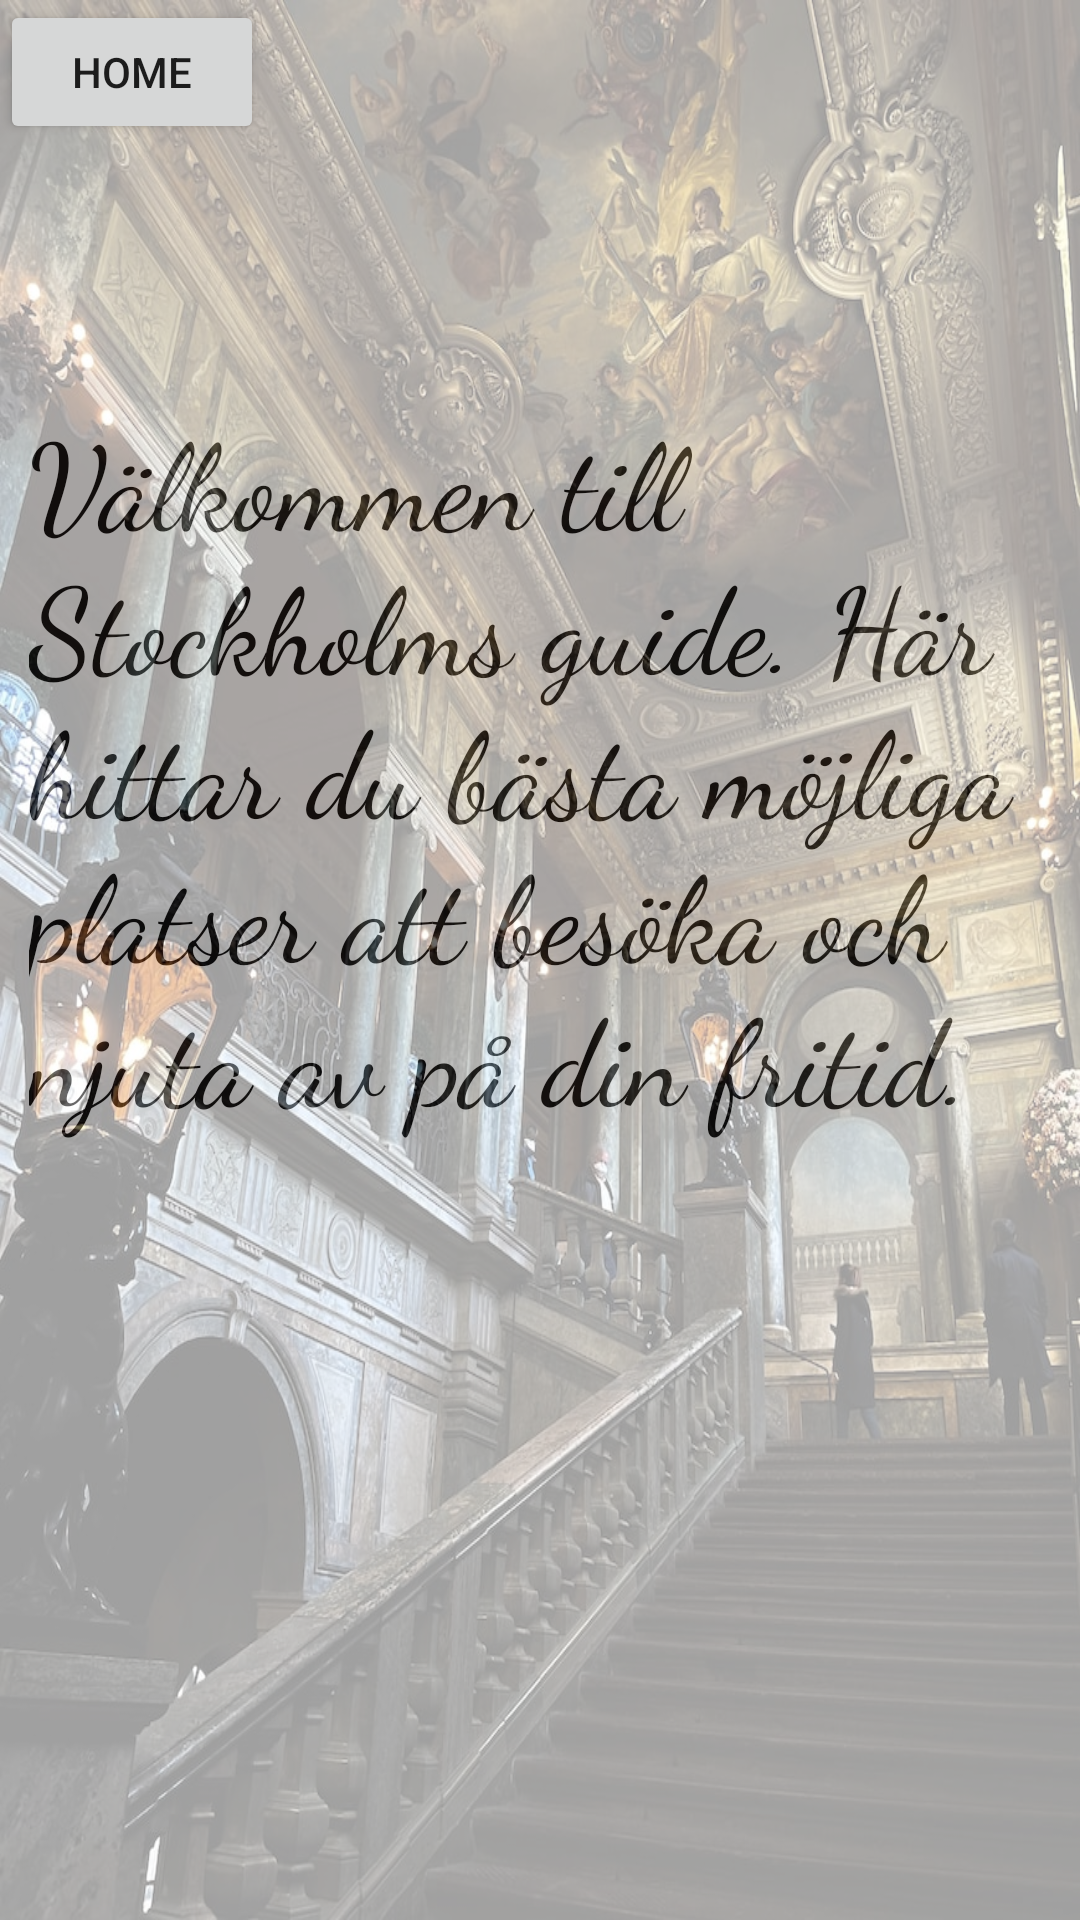

Here is an Android app screen rendered from its layout file. Give the layout XML and the strings, colors and styles it references.
<!-- AndroidManifest.xml: application theme Theme.Labb_1 -->
<!-- res/layout/activity_about_application.xml -->
<?xml version="1.0" encoding="utf-8"?>
<androidx.constraintlayout.widget.ConstraintLayout
    xmlns:android="http://schemas.android.com/apk/res/android"
    xmlns:app="http://schemas.android.com/apk/res-auto"
    xmlns:tools="http://schemas.android.com/tools"
    android:layout_width="match_parent"
    android:layout_height="match_parent"
    android:backgroundTint="#4E4242"
    tools:context=".AboutApplication_activity">

    <TextView
        android:id="@+id/tv_about"
        android:layout_width="382dp"
        android:layout_height="403dp"
        android:layout_marginTop="132dp"
        android:fontFamily="cursive"
        android:text="@string/tv_about"
        android:textAlignment="gravity"
        android:textColor="#050404"
        android:textColorHighlight="#100F10"
        android:textSize="40sp"
        android:paddingLeft="20sp"
        app:layout_constraintEnd_toEndOf="parent"
        app:layout_constraintHorizontal_bias="0.498"
        app:layout_constraintStart_toStartOf="parent"
        app:layout_constraintTop_toTopOf="parent"
        tools:ignore="TextSizeCheck" />

    <Button
        android:id="@+id/btn_home1"
        android:layout_width="wrap_content"
        android:layout_height="wrap_content"
        android:text="@string/btn_home"
        app:layout_constraintStart_toStartOf="parent"
        app:layout_constraintTop_toTopOf="parent" />

    <RelativeLayout
        android:id="@+id/relativeLayout"
        android:layout_width="match_parent"
        android:layout_height="match_parent"
        android:alpha="0.4"
        android:background="@drawable/background"
        app:layout_constraintBottom_toBottomOf="parent"
        app:layout_constraintEnd_toEndOf="parent"
        app:layout_constraintHorizontal_bias="1.0"
        app:layout_constraintStart_toStartOf="parent"
        app:layout_constraintTop_toTopOf="parent"
        app:layout_constraintVertical_bias="1.0"/>

</androidx.constraintlayout.widget.ConstraintLayout>
<!-- resources referenced by this layout -->
<resources>
  <!-- drawable background: jpeg bitmap (drawable, 273434 bytes) -->
  <string name="btn_home">Home</string>
  <string name="tv_about">Välkommen till Stockholms guide. Här hittar du bästa möjliga platser att besöka och njuta av på din fritid. </string>
  <style name="Theme.Labb_1" parent="Theme.MaterialComponents.DayNight.NoActionBar">
          
          <item name="colorPrimary">@color/purple_500</item>
          <item name="colorPrimaryVariant">@color/orange_700</item>
          <item name="colorOnPrimary">@color/white</item>
          
          <item name="colorSecondary">@color/teal_200</item>
          <item name="colorSecondaryVariant">@color/teal_700</item>
          <item name="colorOnSecondary">@color/black</item>
          
          <item name="android:statusBarColor">?attr/colorPrimaryVariant</item>
          
      </style>
  <color name="purple_500">#FF6200EE</color>
  <color name="orange_700">#FF8C00</color>
  <color name="white">#FFFFFFFF</color>
  <color name="teal_200">#FF03DAC5</color>
  <color name="teal_700">#FF018786</color>
  <color name="black">#FF000000</color>
</resources>
